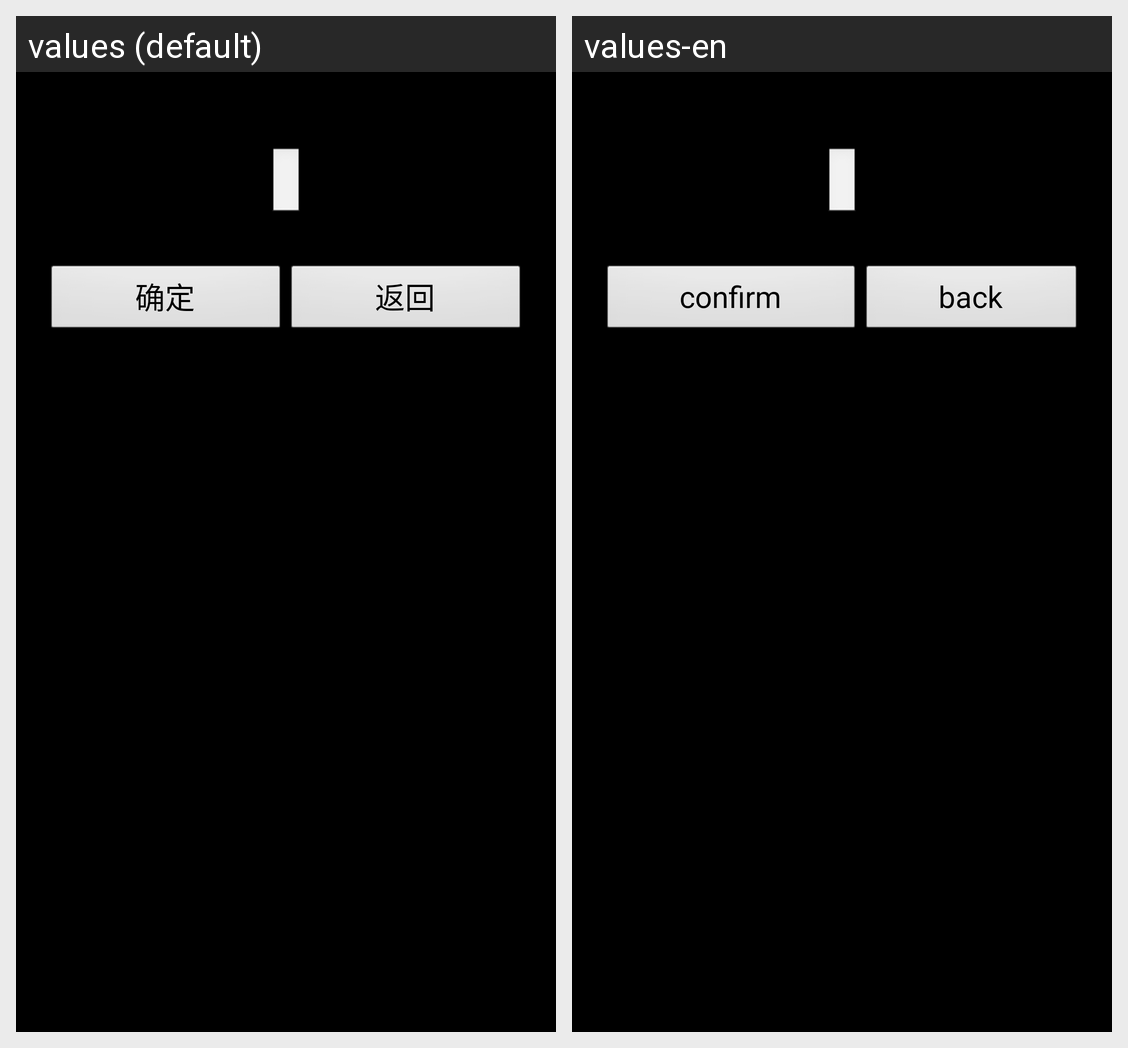

Locale-by-locale string values for the Android screen shown in this grid:
Android screen res/layout/activity_dateset.xml rendered under 2 locales, left to right: values (default), values-en. Device: Nexus 5 (rendered at 1080×1920; each locale shown at half size, 540×960, under a caption strip naming it); theme MyCustomTheme.
Strings drawn on this screen, with the default value and each locale's value (text and hints the layout hard-codes, and strings that could not be matched under every locale, appear in the picture but are not listed):

ok
  values: 确定
  values-en: confirm

back
  values: 返回
  values-en: back
